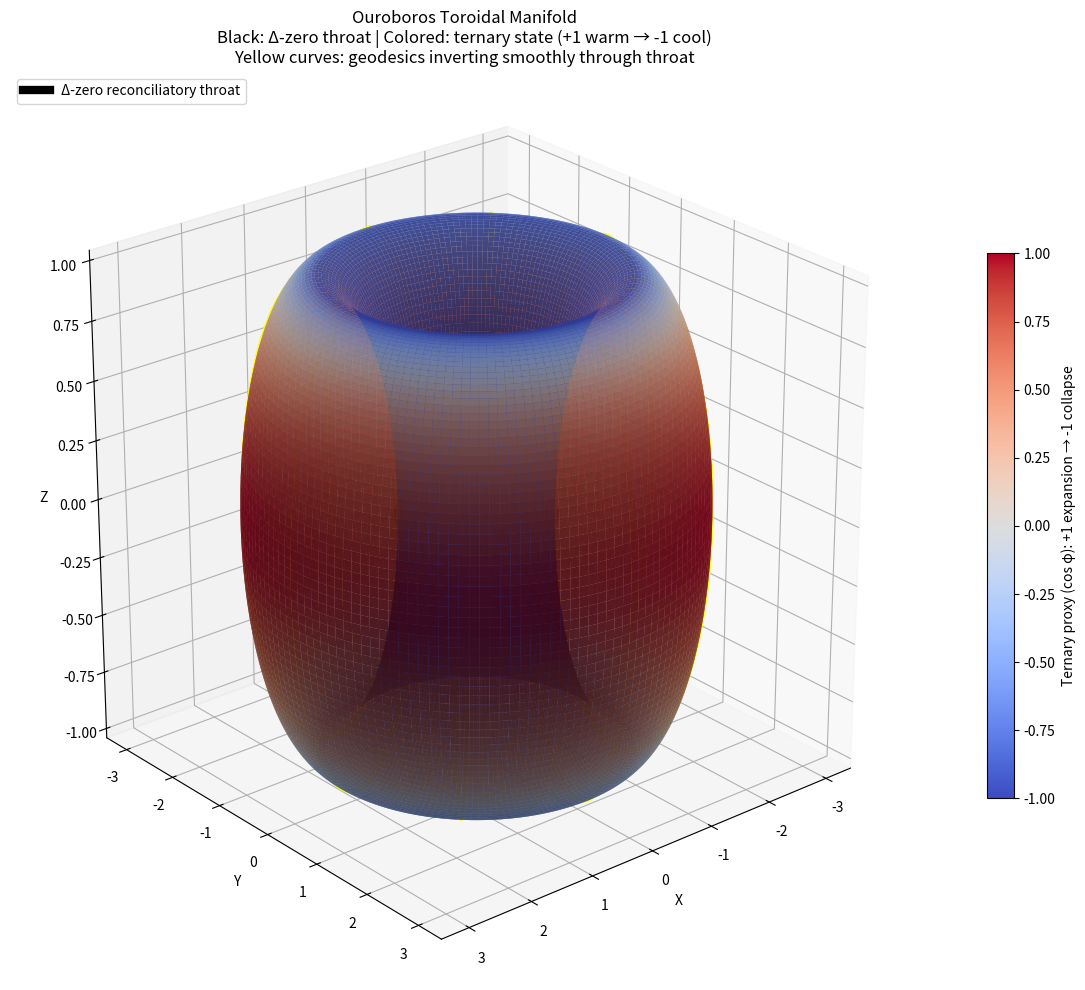

Recreate this plot in Python.
import numpy as np
import matplotlib.pyplot as plt
from mpl_toolkits.mplot3d import Axes3D
from scipy.integrate import odeint

# Parameters
R = 2.0
r_minor = R / 2  # Tangential throat condition

# Grid for surface
theta_grid = np.linspace(0, 2*np.pi, 150)
phi_grid = np.linspace(0, 2*np.pi, 150)
theta_g, phi_g = np.meshgrid(theta_grid, phi_grid)

# Torus coordinates
X = R * (1 + 0.5 * np.cos(phi_g)) * np.cos(theta_g)
Y = R * (1 + 0.5 * np.cos(phi_g)) * np.sin(theta_g)
Z = r_minor * np.sin(phi_g)

# Color by ternary state proxy: cos(phi) → +1 (outer) to -1 (near throat)
state_colors = np.cos(phi_g)

# Gaussian curvature approximation for standard torus (analytic formula)
# K = cos(φ) / [r (R + r cos(φ))]
# But scaled here with r_minor = R/2
curvature = np.cos(phi_g) / (r_minor * (R + r_minor * np.cos(phi_g)))

fig = plt.figure(figsize=(14, 10))
ax = fig.add_subplot(111, projection='3d')

# Surface with state coloring
surf = ax.plot_surface(X, Y, Z, rstride=1, cstride=1,
                       facecolors=plt.cm.coolwarm(state_colors),
                       linewidth=0, antialiased=True, shade=True, alpha=0.85)

# Delta-zero throat highlight (φ = π)
theta_throat = np.linspace(0, 2*np.pi, 200)
X_throat = R * (1 - 0.5) * np.cos(theta_throat)  # radius R/2
Y_throat = R * (1 - 0.5) * np.sin(theta_throat)
Z_throat = np.zeros_like(theta_throat)
ax.plot(X_throat, Y_throat, Z_throat, color='black', linewidth=6,
        label='Δ-zero reconciliatory throat')

# ------------------- Geodesics -------------------
# Metric on torus: first fundamental form
# ds² = (R + r cos φ)² dθ² + r² dφ²
def torus_geodesic_eqs(y, t, R, r):
    theta, phi, dtheta, dphi = y
    # Christoffel symbols yield:
    d2theta = -2 * (r / (R + r * np.cos(phi))) * np.sin(phi) * dtheta * dphi
    d2phi = (r * np.sin(phi) / (R + r * np.cos(phi))) * dtheta**2 - np.cos(phi)/r * dphi**2
    return [dtheta, dphi, d2theta, d2phi]

# Initial conditions: several geodesics starting from outer equator, heading inward
num_geos = 8
for i in range(num_geos):
    theta0 = i * 2*np.pi / num_geos
    phi0 = 0.0          # start at +1 outer
    dtheta0 = 0.0       # initial direction mostly radial (toward throat)
    dphi0 = 1.0         # normalized speed
    y0 = [theta0, phi0, dtheta0, dphi0]
    t = np.linspace(0, 15, 1000)  # parameter
    sol = odeint(torus_geodesic_eqs, y0, t, args=(R, r_minor))
    theta_sol, phi_sol = sol[:,0], sol[:,1]
    
    # Convert to Cartesian
    x_geo = R * (1 + 0.5 * np.cos(phi_sol)) * np.cos(theta_sol)
    y_geo = R * (1 + 0.5 * np.cos(phi_sol)) * np.sin(theta_sol)
    z_geo = r_minor * np.sin(phi_sol)
    ax.plot(x_geo, y_geo, z_geo, color='yellow', linewidth=2, alpha=0.8)

# Labels
ax.set_xlabel('X')
ax.set_ylabel('Y')
ax.set_zlabel('Z')
ax.set_title('Ouroboros Toroidal Manifold\n'
             'Black: Δ-zero throat | Colored: ternary state (+1 warm → -1 cool)\n'
             'Yellow curves: geodesics inverting smoothly through throat')
ax.legend(loc='upper left')
ax.set_box_aspect([1,1,1])
ax.view_init(elev=25, azim=50)

# Colorbar for state
m = plt.cm.ScalarMappable(cmap=plt.cm.coolwarm)
m.set_array(state_colors)
m.set_clim(-1, 1)
fig.colorbar(m, ax=ax, shrink=0.6, label='Ternary proxy (cos φ): +1 expansion → -1 collapse')

plt.tight_layout()
plt.show()

# Optional: save
# plt.savefig('ouroboros_torus_enhanced_with_geodesics.png', dpi=400, bbox_inches='tight')
